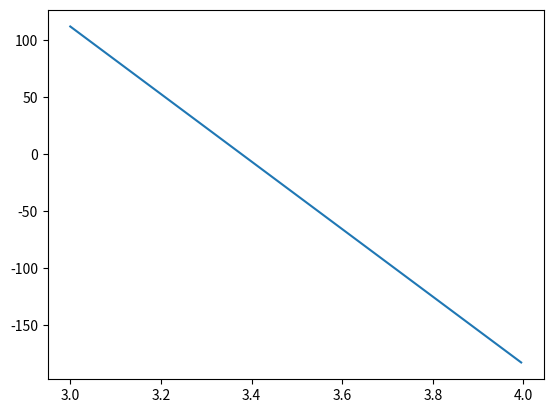

The matplotlib source for this figure:
import numpy as np
import matplotlib.pyplot as plt
import pandas as pd

def f(x):
	return 1000 - 298*x + 3*(x**(2/3))

def f_prime(x):
	return -298 + 2*(x**(-1/3))

def solve(x, eps):
	new_x = -1
	rows = {'Iteration no':[], 'estimate':[], 'error':[]}
	for i in range(10):
		rows['Iteration no'].append(i+1)
		new_x = x - (f(x) / f_prime(x))
		rows['estimate'].append(new_x)
		err = abs((new_x - x) / new_x) * 100
		rows['error'].append(err)
		x = new_x
		#if (err <= eps):
			#break
	pd.set_option("display.precision", 20)
	df = pd.DataFrame(rows)
	print(df)
	return x

def plot_curve():
	x = np.arange(3, 4, 0.005)
	y = f(x)

	plt.plot(x, y)
	plt.show()

if __name__ == '__main__':
	plot_curve()
	print(solve(1000000, 0.05))
  